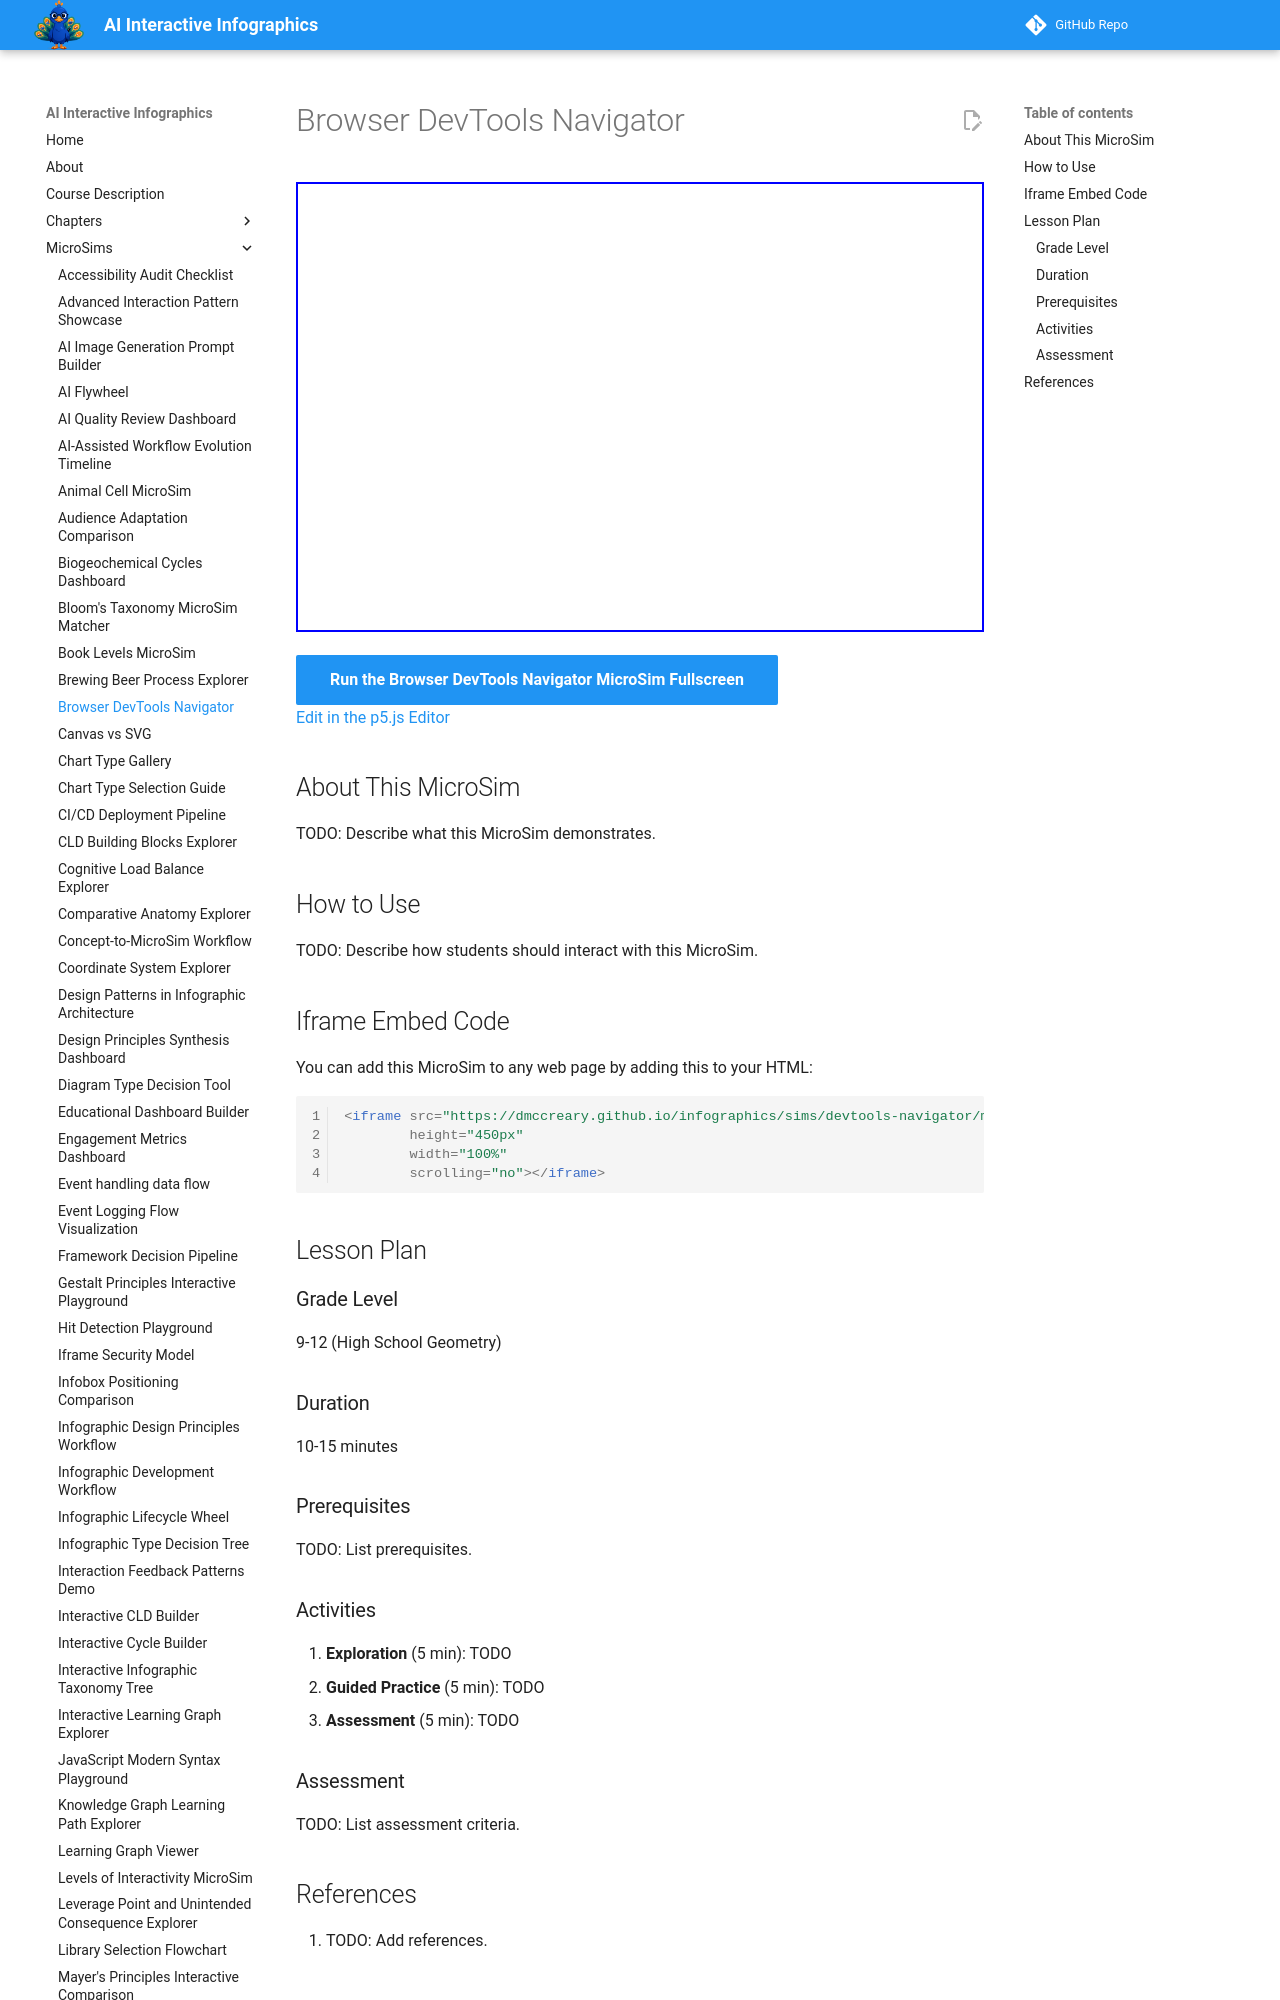

repository: dmccreary/infographics · page: sims/devtools-navigator/index.html · generator: mkdocs

---
title: Browser DevTools Navigator
description: Interactive p5.js MicroSim for browser devtools navigator.
image: /sims/devtools-navigator/devtools-navigator.png
og:image: /sims/devtools-navigator/devtools-navigator.png
twitter:image: /sims/devtools-navigator/devtools-navigator.png
social:
   cards: false
quality_score: 0
---

# Browser DevTools Navigator

<iframe src="main.html" height="450px" width="100%" scrolling="no"></iframe>

[Run the Browser DevTools Navigator MicroSim Fullscreen](./main.html){ .md-button .md-button--primary }
<br/>
[Edit in the p5.js Editor](https://editor.p5js.org/)

## About This MicroSim

TODO: Describe what this MicroSim demonstrates.

## How to Use

TODO: Describe how students should interact with this MicroSim.
